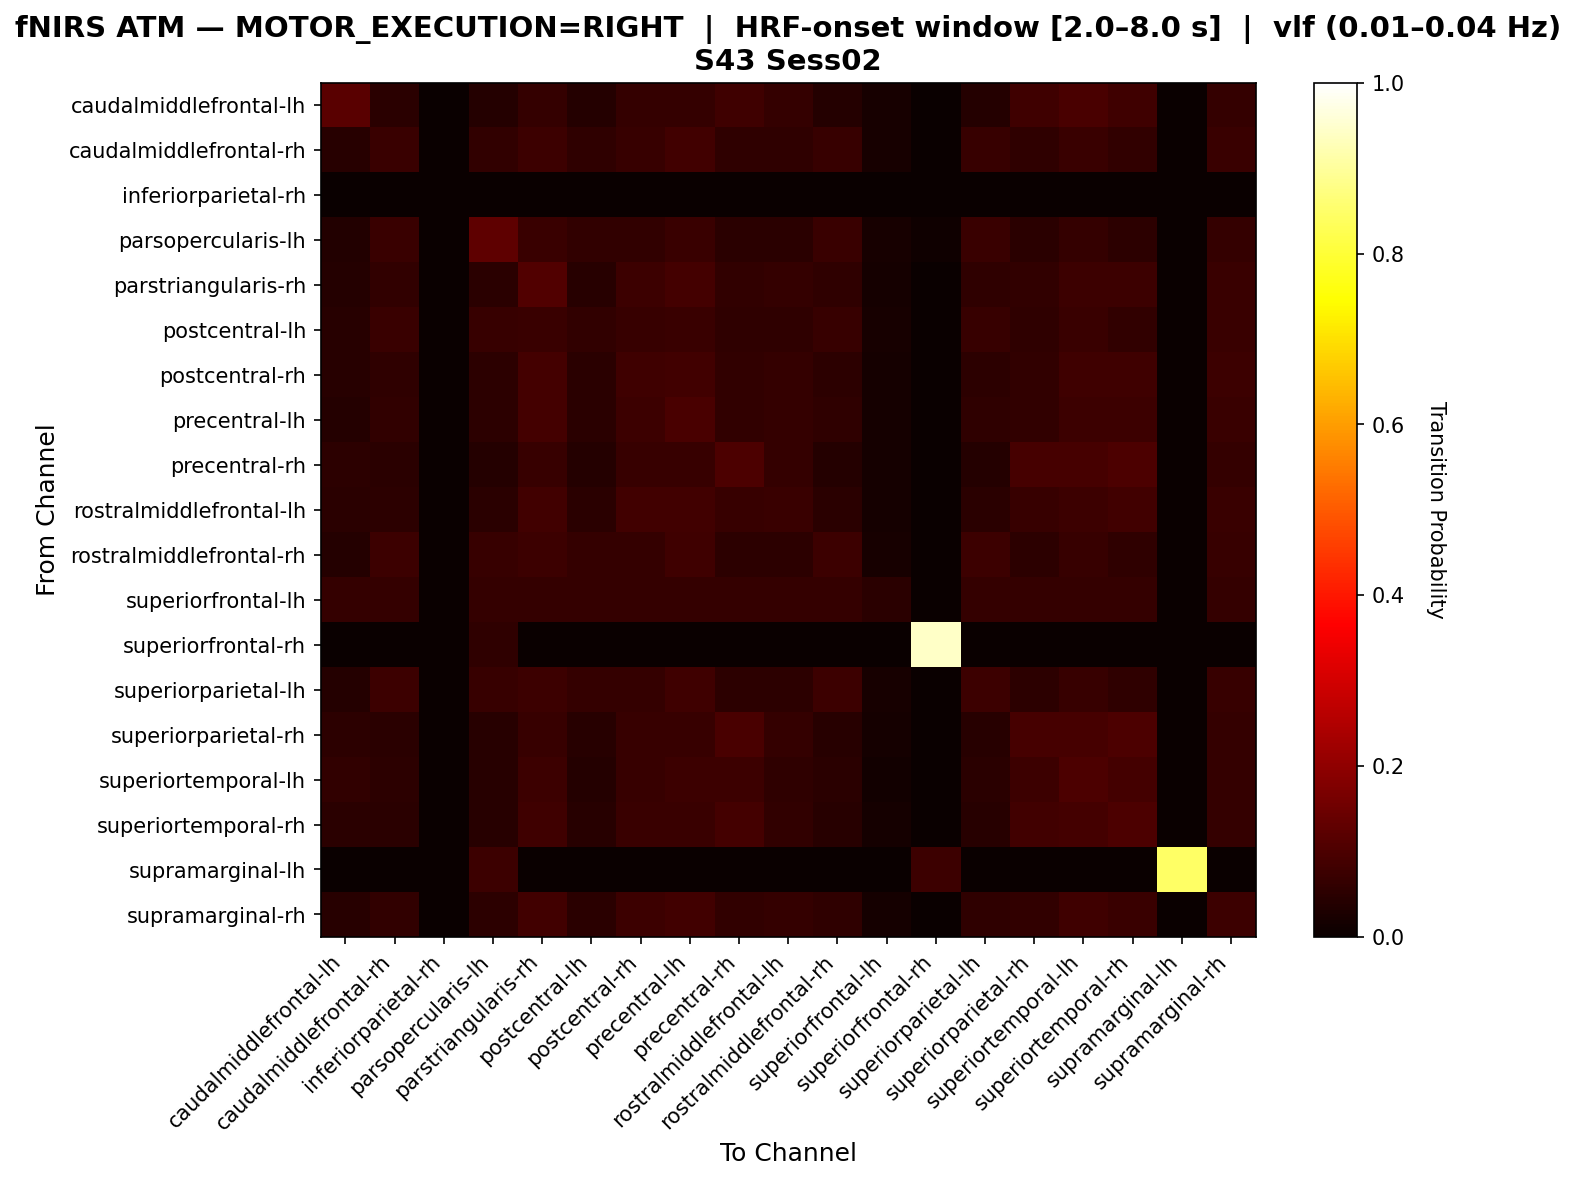

The table this chart was drawn from, first rows:
, caudalmiddlefrontal-lh, caudalmiddlefrontal-rh, inferiorparietal-rh, parsopercularis-lh, parstriangularis-rh, postcentral-lh, postcentral-rh, precentral-lh, precentral-rh, rostralmiddlefrontal-lh, rostralmiddlefrontal-rh, superiorfrontal-lh, superiorfrontal-rh, superiorparietal-lh, superiorparietal-rh, superiortemporal-lh, superiortemporal-rh, supramarginal-lh, supramarginal-rh
caudalmiddlefrontal-lh, 0.1204, 0.04712, 0.0, 0.04188, 0.06283, 0.04188, 0.06283, 0.06283, 0.07853, 0.06283, 0.04188, 0.02094, 0.0, 0.04188, 0.07853, 0.09424, 0.07853, 0.0, 0.06283
caudalmiddlefrontal-rh, 0.04663, 0.07254, 0.0, 0.06218, 0.07772, 0.05699, 0.06736, 0.0829, 0.05699, 0.05699, 0.06736, 0.02073, 0.0, 0.06736, 0.05699, 0.07254, 0.06218, 0.0, 0.07254
inferiorparietal-rh, 0.0, 0.0, 0.0, 0.0, 0.0, 0.0, 0.0, 0.0, 0.0, 0.0, 0.0, 0.0, 0.0, 0.0, 0.0, 0.0, 0.0, 0.0, 0.0
parsopercularis-lh, 0.03804, 0.07065, 0.0, 0.125, 0.07065, 0.05978, 0.05978, 0.07065, 0.04891, 0.04891, 0.07065, 0.02174, 0.01087, 0.07065, 0.04891, 0.06522, 0.05435, 0.0, 0.06522
parstriangularis-rh, 0.04219, 0.05907, 0.0, 0.05063, 0.1055, 0.04641, 0.07595, 0.08861, 0.05907, 0.06329, 0.05485, 0.01688, 0.0, 0.05485, 0.05907, 0.07595, 0.07595, 0.0, 0.07173
postcentral-lh, 0.0452, 0.07345, 0.0, 0.0678, 0.07345, 0.06215, 0.0678, 0.07345, 0.0565, 0.0565, 0.0678, 0.0226, 0.0, 0.0678, 0.0565, 0.07345, 0.06215, 0.0, 0.07345
postcentral-rh, 0.04405, 0.05727, 0.0, 0.05286, 0.08811, 0.04846, 0.0793, 0.0837, 0.06167, 0.06608, 0.05286, 0.01762, 0.0, 0.05286, 0.06167, 0.0793, 0.0793, 0.0, 0.07489
precentral-lh, 0.04274, 0.05983, 0.0, 0.05128, 0.08974, 0.04701, 0.07692, 0.09402, 0.05983, 0.0641, 0.05556, 0.01709, 0.0, 0.05556, 0.05983, 0.07692, 0.07692, 0.0, 0.07265
precentral-rh, 0.0515, 0.04721, 0.0, 0.04292, 0.06867, 0.04292, 0.06867, 0.06867, 0.09871, 0.06438, 0.04292, 0.01717, 0.0, 0.04292, 0.09013, 0.09013, 0.09871, 0.0, 0.06438
rostralmiddlefrontal-lh, 0.04831, 0.05314, 0.0, 0.04831, 0.08213, 0.04831, 0.08213, 0.08213, 0.06763, 0.07246, 0.04831, 0.01932, 0.0, 0.04831, 0.06763, 0.07729, 0.08213, 0.0, 0.07246
rostralmiddlefrontal-rh, 0.0407, 0.07558, 0.0, 0.06977, 0.07558, 0.06395, 0.06395, 0.0814, 0.05233, 0.05233, 0.07558, 0.02326, 0.0, 0.07558, 0.05233, 0.06977, 0.05814, 0.0, 0.06977
superiorfrontal-lh, 0.06329, 0.06329, 0.0, 0.06329, 0.06329, 0.06329, 0.06329, 0.06329, 0.06329, 0.06329, 0.06329, 0.05063, 0.0, 0.06329, 0.06329, 0.06329, 0.06329, 0.0, 0.06329
superiorfrontal-rh, 0.0, 0.0, 0.0, 0.05556, 0.0, 0.0, 0.0, 0.0, 0.0, 0.0, 0.0, 0.0, 0.9444, 0.0, 0.0, 0.0, 0.0, 0.0, 0.0
superiorparietal-lh, 0.0407, 0.07558, 0.0, 0.06977, 0.07558, 0.06395, 0.06395, 0.0814, 0.05233, 0.05233, 0.07558, 0.02326, 0.0, 0.07558, 0.05233, 0.06977, 0.05814, 0.0, 0.06977
superiorparietal-rh, 0.05172, 0.04741, 0.0, 0.0431, 0.06897, 0.0431, 0.06897, 0.06897, 0.09483, 0.06466, 0.0431, 0.01724, 0.0, 0.0431, 0.09052, 0.09052, 0.09914, 0.0, 0.06466
superiortemporal-lh, 0.06107, 0.05344, 0.0, 0.0458, 0.07634, 0.04198, 0.0687, 0.07634, 0.07634, 0.05725, 0.04962, 0.01527, 0.0, 0.04962, 0.07634, 0.09924, 0.08779, 0.0, 0.06489
superiortemporal-rh, 0.04819, 0.04819, 0.0, 0.04418, 0.08032, 0.04418, 0.07229, 0.07229, 0.08835, 0.06024, 0.04418, 0.01606, 0.0, 0.04418, 0.08434, 0.08835, 0.1004, 0.0, 0.06426
supramarginal-lh, 0.0, 0.0, 0.0, 0.07692, 0.0, 0.0, 0.0, 0.0, 0.0, 0.0, 0.0, 0.0, 0.07692, 0.0, 0.0, 0.0, 0.0, 0.8462, 0.0
supramarginal-rh, 0.04425, 0.06195, 0.0, 0.0531, 0.08407, 0.04867, 0.07522, 0.08407, 0.06195, 0.06637, 0.05752, 0.0177, 0.0, 0.05752, 0.06195, 0.07965, 0.0708, 0.0, 0.07522
